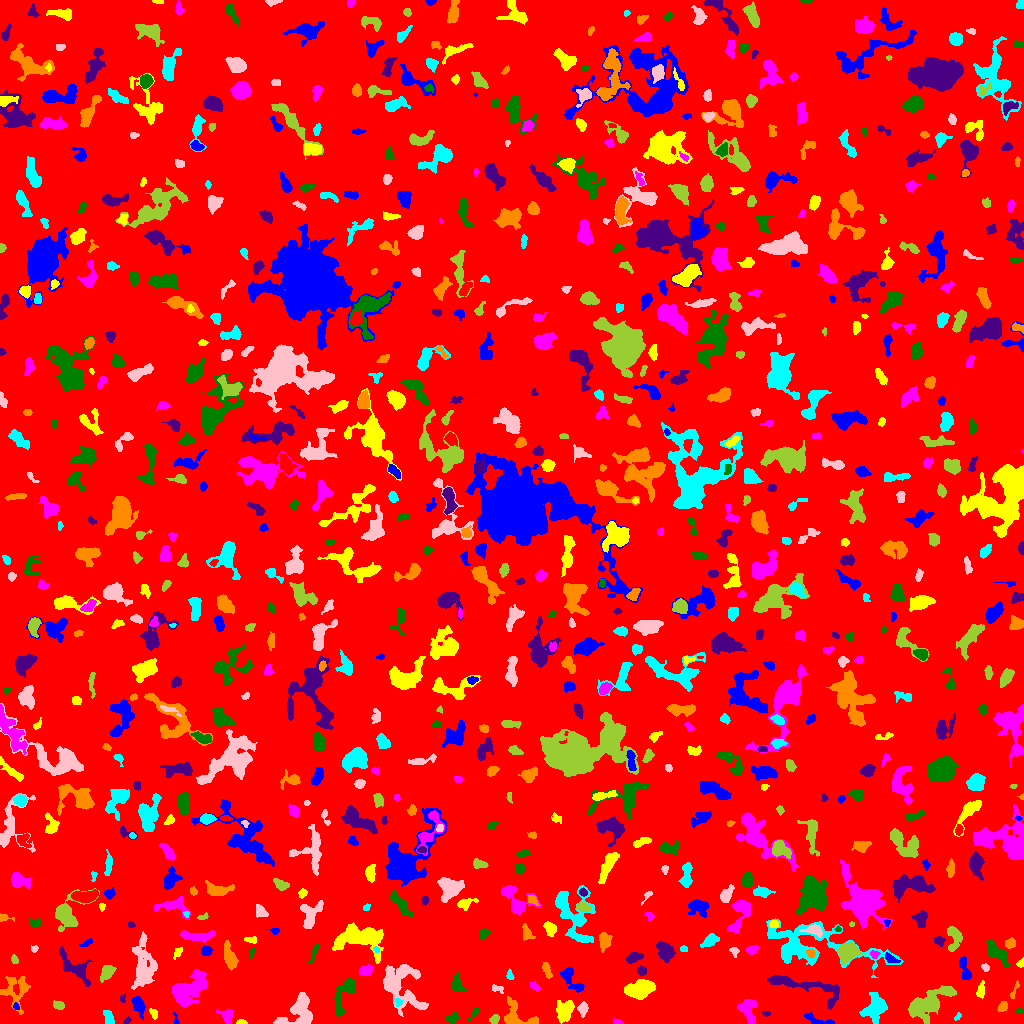

Source data for this figure (header and first rows):
ID, X, Y, A, B, theta, total_flux, mu_max, mu_median, mu_mean, R_fwhm, R_e, R10, R90, x_start, x_end, y_start, y_end, area, greylevel
0, 510, 508.5, 297.6, 294.7, 1.133, 1571879, 10.0, 2.0, 1.897, 134.4, 243.4, 94.95, 388.5, 0, 1023, 0, 1023, 828635, 1.897
1, 175.5, 3.947, 3.699, 1.209, -1.373, 76.0, 3.0, 1.0, 1.551, 2.706, 2.111, 0.7979, 3.432, 172, 179, 0, 11, 49, 6.551
2, 241.2, 1.078, 2.506, 1.022, -0.07266, 64.0, 3.0, 1.0, 1.333, 2.523, 1.954, 0.7979, 3.09, 236, 247, 0, 4, 48, 6.333
3, 618.2, 1.29, 2.343, 1.075, -0.2706, 62.0, 4.0, 1.0, 1.292, 2.459, 1.871, 0.5642, 2.985, 613, 623, 0, 5, 48, 6.292
4, 452.4, 5.374, 3.172, 2.226, 0.4302, 235.0, 4.0, 2.0, 2.08, 4.82, 3.29, 1.262, 5.015, 445, 458, 0, 11, 113, 7.08
5, 126.9, 2.796, 1.811, 1.13, 0.8383, 54.0, 3.0, 1.0, 1.2, 2.394, 1.871, 0.5642, 2.877, 123, 131, 0, 7, 45, 7.2
6, 516.3, 6.145, 9.212, 6.095, -0.377, 1312, 9.0, 3.0, 3.595, 5.809, 5.382, 2.111, 9.15, 504, 538, 0, 27, 365, 7.595
7, 957.9, 7.333, 1.693, 1.094, 1.186, 39.0, 3.0, 1.0, 0.8667, 1.871, 1.596, 0.5642, 2.585, 954, 961, 3, 11, 45, 5.867
8, 299.1, 12.26, 9.482, 6.726, 0.9112, 1568, 7.0, 3.0, 2.756, 7.136, 7.59, 2.932, 11.71, 273, 312, 0, 31, 569, 6.756
9, 494.1, 3.95, 2.16, 1.477, 0.663, 80.0, 3.0, 1.0, 0.9639, 2.821, 2.185, 0.7979, 3.478, 489, 499, 0, 9, 83, 6.964
10, 646.4, 10.27, 6.661, 2.799, -0.5429, 686.0, 10.0, 3.0, 3.518, 3.949, 3.989, 1.493, 6.747, 636, 659, 0, 16, 195, 7.518
11, 818, 2.402, 7.877, 2.011, -0.2108, 239.0, 4.0, 1.0, 1.457, 4.886, 3.568, 1.262, 5.67, 804, 834, 0, 11, 164, 6.457
12, 153.8, 10.37, 2.72, 1.606, -1.079, 132.0, 5.0, 2.0, 1.808, 2.523, 2.459, 0.9772, 4.068, 149, 157, 4, 15, 73, 7.808
13, 226.6, 7.728, 3.872, 2.959, -0.9358, 459.0, 6.0, 3.0, 2.961, 5.14, 3.827, 1.493, 6.077, 216, 232, 0, 14, 155, 6.961
14, 474.2, 10.06, 4.452, 1.424, 0.8794, 161.0, 3.0, 2.0, 2.176, 4.297, 2.877, 1.262, 4.26, 467, 479, 2, 15, 74, 7.176
15, 766, 9.954, 2.117, 1.336, -0.01342, 108.0, 4.0, 2.0, 2.455, 3.385, 2.185, 0.7979, 3.29, 762, 770, 7, 12, 44, 6.455
16, 16.26, 34.32, 8.661, 7.224, 1.477, 889.0, 7.0, 2.0, 2.011, 3.909, 6.408, 2.257, 10.46, 0, 30, 9, 47, 442, 6.011
17, 108.2, 5.786, 4.086, 2.14, -1.228, 430.0, 6.0, 3.0, 3.333, 5.109, 3.656, 1.493, 5.614, 103, 114, 0, 13, 129, 7.333
18, 582.9, 14.95, 2.926, 1.923, 1.429, 361.0, 9.0, 2.0, 2.983, 3.192, 2.932, 1.128, 4.787, 577, 588, 6, 22, 121, 8.983
19, 925.4, 18.42, 10.15, 5, 0.4869, 3031, 12.0, 3.0, 4.129, 8.406, 7.399, 2.877, 12.55, 908, 956, 0, 38, 734, 8.129
20, 789.6, 13.64, 2.05, 1.183, 1.053, 42.0, 2.0, 1.0, 1.05, 3.09, 1.784, 0.7979, 2.821, 787, 793, 11, 19, 40, 8.05
21, 16.2, 16.93, 1.722, 1.392, -1.09, 76.0, 5.0, 1.5, 1.81, 1.596, 1.871, 0.5642, 3.241, 13, 19, 14, 21, 42, 7.81
22, 564.4, 13.75, 5.227, 4.146, 1.179, 954.0, 7.0, 3.0, 3.009, 6.308, 5.67, 2.326, 8.704, 556, 574, 0, 23, 317, 7.009
23, 747.7, 12.7, 6.626, 4.146, -1.245, 715.0, 5.0, 2.0, 2.391, 5.971, 5.726, 2.326, 8.759, 737, 756, 0, 24, 299, 6.391
24, 1019, 12.35, 1.764, 1.353, -0.08837, 52.0, 3.0, 1.0, 1.268, 2.185, 1.954, 0.7979, 3.09, 1016, 1023, 10, 15, 41, 6.268
25, 803.4, 37.37, 24.06, 4.617, -0.2503, 1604, 6.0, 2.0, 2.456, 9.657, 8.156, 3.038, 12.48, 767, 839, 14, 48, 653, 6.456
26, 1003, 16.46, 2.865, 2.113, 0.7756, 200.0, 4.0, 2.0, 2.151, 4.618, 3.141, 1.128, 4.754, 997, 1007, 12, 22, 93, 6.151
27, 398.0, 21.38, 2.106, 1.745, -1.301, 98.0, 3.0, 2.0, 1.69, 3.192, 2.394, 0.9772, 3.785, 394, 402, 17, 25, 58, 9.69
28, 401.4, 37.89, 13.57, 9.254, -1.091, 3663, 11.0, 3.0, 3.757, 7.548, 9.458, 3.432, 15.32, 383, 428, 7, 59, 975, 7.757
29, 59.01, 17.93, 2.865, 2.072, -0.3461, 112.0, 3.0, 1.0, 1.204, 3.141, 2.877, 1.128, 4.583, 53, 64, 14, 23, 93, 6.204
30, 604.3, 20.09, 4.984, 3.725, 0.4643, 1298, 13.0, 4.0, 4.507, 4.583, 4.72, 1.784, 7.939, 596, 618, 12, 31, 288, 8.507
31, 138.3, 17.59, 4.447, 2.521, -1.222, 752.0, 10.0, 3.0, 3.723, 4.787, 4.107, 1.596, 6.723, 131, 145, 4, 27, 202, 7.723
32, 639, 34.08, 6.543, 3.417, 0.2667, 2466, 15.0, 5.0, 5.42, 6.84, 5.917, 2.326, 9.424, 624, 655, 24, 44, 455, 10.42
33, 187.8, 34.58, 10.14, 5.412, 0.5948, 2430, 10.0, 3.0, 3.227, 7.674, 7.715, 2.877, 13, 172, 207, 16, 54, 753, 7.227
34, 343.8, 28.67, 11.46, 3.743, 1.172, 1055, 7.0, 3.0, 2.755, 6.18, 5.863, 2.185, 9.271, 333, 355, 7, 45, 383, 7.755
35, 122.7, 24.74, 2.221, 1.381, -1.565, 57.0, 3.0, 1.0, 1.295, 2.257, 1.954, 0.5642, 3.192, 120, 125, 21, 29, 44, 6.295
36, 1015, 33.6, 5.358, 1.066, 1.204, 57.0, 3.0, 1.0, 0.76, 1.596, 2.459, 0.7979, 3.656, 1010, 1019, 25, 43, 75, 5.76
37, 875.4, 15.7, 6.374, 4.773, 0.8932, 1866, 11.0, 3.0, 4.048, 6.18, 6.05, 2.394, 10.23, 859, 887, 0, 31, 461, 8.048
38, 497.7, 35.01, 3.156, 1.706, -0.2741, 75.0, 2.0, 1.0, 0.974, 4.26, 2.459, 0.9772, 3.949, 492, 503, 30, 39, 77, 5.974
39, 948, 31.81, 2.909, 1.745, -0.06249, 81.0, 3.0, 1.0, 1.174, 2.326, 2.459, 0.7979, 4.029, 941, 953, 29, 35, 69, 8.174
40, 271.9, 23.45, 5.808, 3.798, -1.547, 1200, 8.0, 3.0, 3.785, 6.933, 5.585, 2.257, 8.777, 265, 284, 10, 34, 317, 7.785
41, 571.1, 43.56, 8.659, 3.45, -0.8911, 651.0, 5.0, 2.0, 2.438, 6.283, 5.323, 2.111, 8.019, 560, 584, 31, 57, 267, 6.438
42, 980.8, 33.22, 4.073, 1.828, 1.41, 329.0, 6.0, 3.0, 2.912, 4.583, 3.338, 1.382, 5.078, 976, 984, 25, 43, 113, 6.912
43, 534.9, 36.83, 2.572, 1.563, -0.6961, 108.0, 4.0, 1.0, 1.44, 3.192, 2.394, 0.7979, 3.949, 530, 540, 32, 42, 75, 6.44
44, 457.1, 39.37, 4.544, 2.722, -1.377, 525.0, 6.0, 3.0, 3.163, 5.754, 4.184, 1.596, 6.482, 452, 466, 32, 51, 166, 7.163
45, 641.5, 52.78, 2.288, 1.889, -0.8573, 184.0, 5.0, 2.0, 2.14, 3.385, 2.646, 0.9772, 4.107, 637, 646, 48, 58, 86, 7.14
46, 229.9, 65.59, 6.667, 2.579, -1.265, 929.0, 9.0, 3.0, 3.466, 4.918, 4.951, 1.871, 7.939, 224, 238, 53, 83, 268, 7.466
47, 509.9, 48.0, 2.036, 1.345, -1.35, 58.0, 3.0, 1.0, 0.9062, 2.257, 1.954, 0.5642, 3.192, 506, 514, 44, 55, 64, 5.906
48, 985.1, 55.65, 2.002, 1.575, -0.8356, 75.0, 3.0, 1.0, 1.293, 2.706, 2.257, 0.7979, 3.523, 981, 989, 52, 60, 58, 6.293
49, 107, 50.8, 4.032, 2.54, 0.9337, 641.0, 8.0, 3.0, 3.465, 5.015, 3.989, 1.693, 6.333, 100, 116, 41, 58, 185, 8.465
50, 437.3, 57.47, 4.037, 1.658, -1.242, 303.0, 5.0, 3.0, 2.73, 4.406, 3.29, 1.382, 5.015, 433, 442, 50, 66, 111, 8.73
51, 965, 52.93, 6.92, 2.164, -1.333, 411.0, 6.0, 2.0, 2.198, 4.549, 4.146, 1.493, 6.77, 959, 971, 44, 67, 187, 6.198
52, 1021, 59.82, 2.026, 1.557, 1.161, 77.0, 3.0, 1.0, 1.4, 2.821, 2.185, 0.7979, 3.385, 1016, 1023, 56, 66, 55, 7.4
53, 365.8, 52.82, 3.357, 2.288, 0.3141, 346.0, 7.0, 2.0, 2.662, 3.523, 3.432, 1.262, 5.441, 359, 372, 48, 59, 130, 7.662
54, 996, 71.2, 6.593, 2.916, -0.73, 1281, 10.0, 3.0, 4.093, 6.283, 5.078, 1.954, 8.387, 985, 1010, 57, 84, 313, 8.093
55, 75.73, 54.5, 10.89, 4.038, -0.7419, 1172, 8.0, 2.0, 2.7, 5.528, 6.077, 2.257, 9.982, 59, 95, 37, 77, 434, 6.7
56, 546.8, 53.27, 4.606, 1.778, -1.215, 283.0, 5.0, 2.0, 2.419, 4.297, 3.613, 1.382, 5.323, 542, 552, 45, 61, 117, 6.419
57, 810.5, 77.27, 33.03, 10.46, -0.148, 6074, 12.0, 3.0, 3.736, 8.759, 12.59, 4.478, 20.4, 766, 903, 46, 105, 1626, 6.736
58, 142.8, 57.92, 13.41, 5.341, -1.526, 1693, 6.0, 2.0, 2.236, 9.339, 8.519, 3.192, 13.62, 131, 157, 34, 92, 757, 6.236
59, 14.49, 63.25, 2.149, 1.55, -1.089, 89.0, 5.0, 1.0, 1.483, 1.693, 2.185, 0.5642, 3.656, 11, 18, 60, 69, 60, 6.483
... 825 more rows
